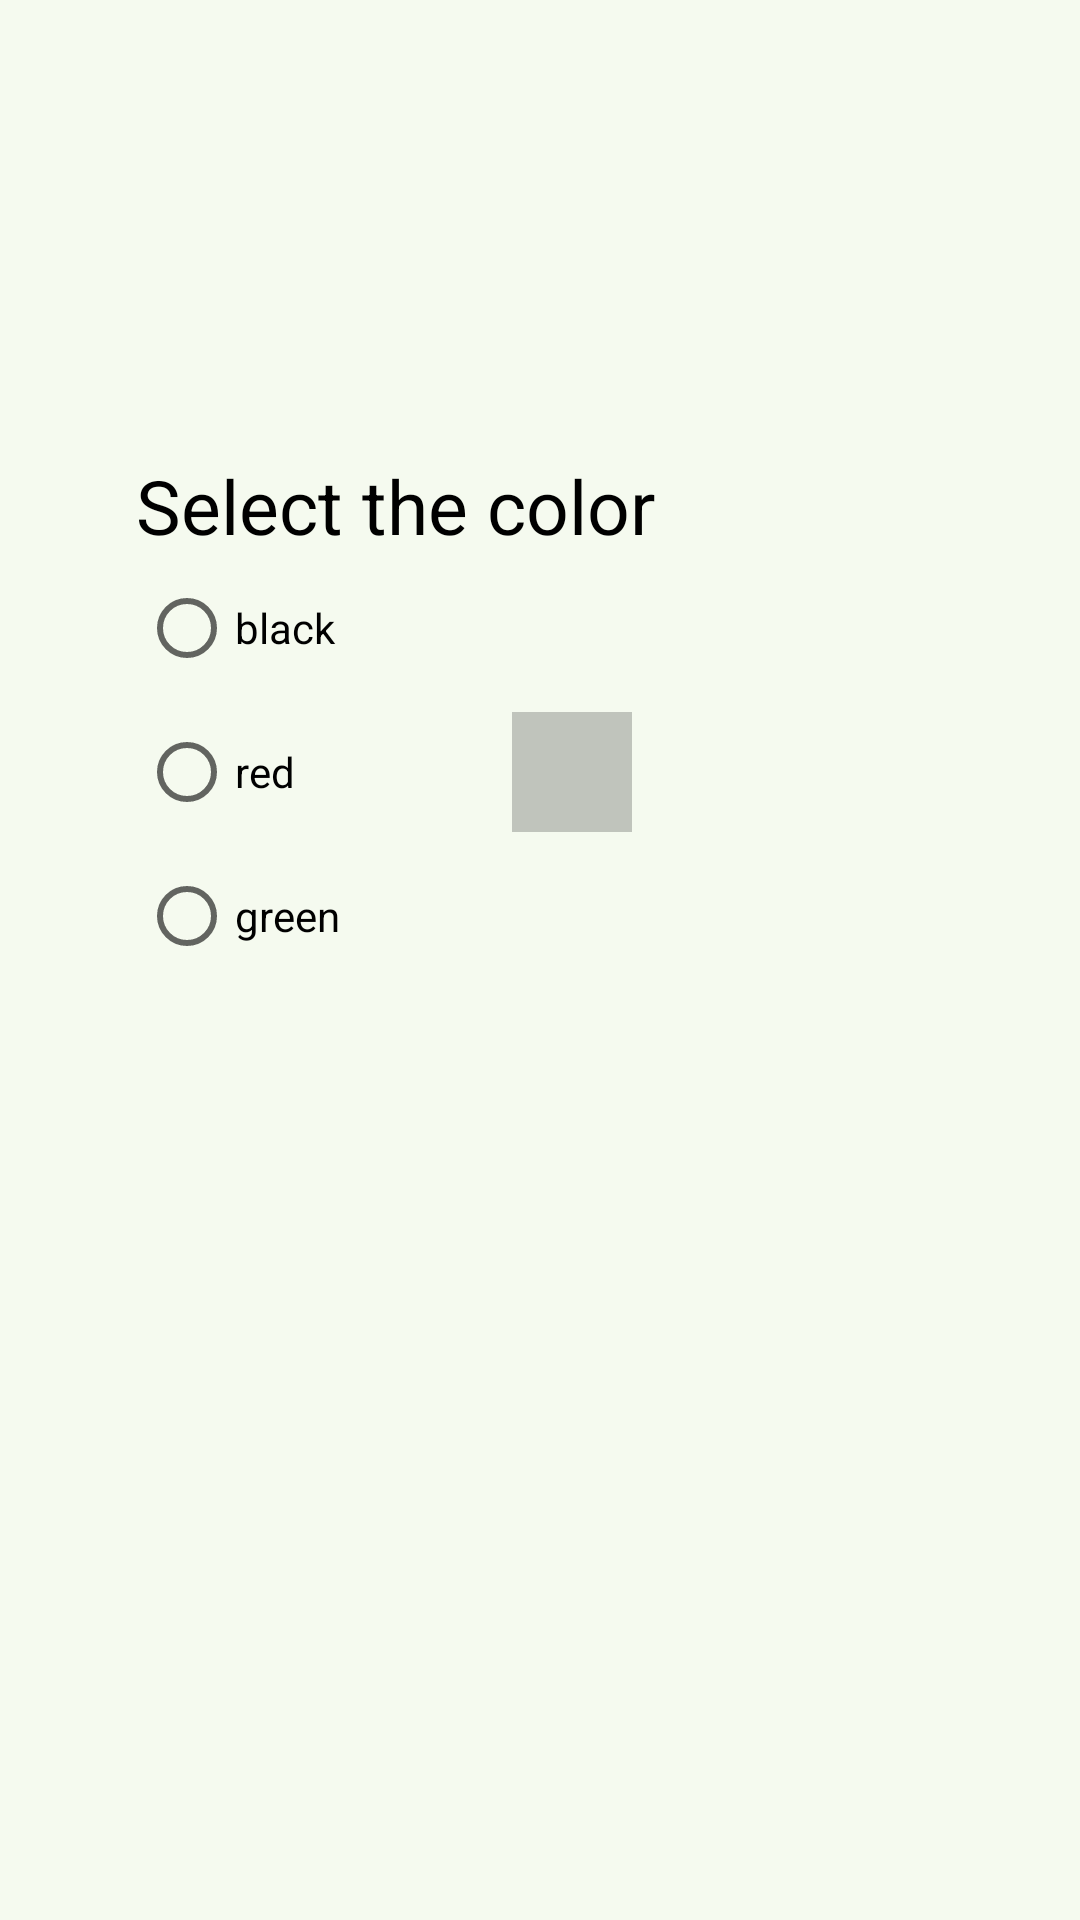

Android layout source for this screen:
<!-- AndroidManifest.xml: application theme Theme.RadioGroupRadioButtonCheckBoxCustom -->
<!-- res/layout/activity_radio_group.xml -->
<?xml version="1.0" encoding="utf-8"?>
<androidx.constraintlayout.widget.ConstraintLayout xmlns:android="http://schemas.android.com/apk/res/android"
    xmlns:app="http://schemas.android.com/apk/res-auto"
    xmlns:tools="http://schemas.android.com/tools"
    android:layout_width="match_parent"
    android:layout_height="match_parent"
    android:background="#168BC34A"
    tools:context=".RadioGroupActivity">


    <RadioGroup
        android:id="@+id/radioGroup"
        android:layout_width="wrap_content"
        android:layout_height="wrap_content"
        android:orientation="vertical"
        app:layout_constraintEnd_toEndOf="@id/text"
        app:layout_constraintHorizontal_bias="0.01"
        app:layout_constraintStart_toStartOf="@id/text"
        app:layout_constraintTop_toBottomOf="@id/text">

        <RadioButton
            android:id="@+id/radioButtonBlack"
            android:layout_width="match_parent"
            android:layout_height="wrap_content"
            android:text="black" />

        <RadioButton
            android:id="@+id/radioButtonRed"
            android:layout_width="wrap_content"
            android:layout_height="wrap_content"
            android:text="red" />

        <RadioButton
            android:id="@+id/radioButtonGreen"
            android:layout_width="wrap_content"
            android:layout_height="wrap_content"
            android:text="green" />

    </RadioGroup>

    <ImageView
        android:id="@+id/textRadioGroup"
        android:layout_width="40dp"
        android:layout_height="40dp"
        android:layout_marginStart="10dp"
        android:background="@color/cardview_shadow_start_color"
        app:layout_constraintBottom_toBottomOf="@+id/radioGroup"
        app:layout_constraintEnd_toEndOf="parent"
        app:layout_constraintHorizontal_bias="0.24"
        app:layout_constraintStart_toEndOf="@+id/radioGroup"
        app:layout_constraintTop_toTopOf="@+id/radioGroup" />

    <TextView
        android:id="@+id/text"
        android:layout_width="wrap_content"
        android:layout_height="wrap_content"
        android:layout_marginStart="10dp"
        android:text="Select the color"
        android:textColor="@color/black"

        android:textSize="25sp"
        app:layout_constraintBottom_toBottomOf="parent"
        app:layout_constraintEnd_toEndOf="parent"
        app:layout_constraintHorizontal_bias="0.2"
        app:layout_constraintStart_toStartOf="parent"
        app:layout_constraintTop_toTopOf="parent"
        app:layout_constraintVertical_bias="0.25" />


</androidx.constraintlayout.widget.ConstraintLayout>
<!-- resources referenced by this layout -->
<resources>
  <style name="Theme.RadioGroupRadioButtonCheckBoxCustom" parent="Theme.MaterialComponents.DayNight.DarkActionBar">
          
          <item name="colorPrimary">@color/purple_500</item>
          <item name="colorPrimaryVariant">@color/purple_700</item>
          <item name="colorOnPrimary">@color/white</item>
          
          <item name="colorSecondary">@color/teal_200</item>
          <item name="colorSecondaryVariant">@color/teal_700</item>
          <item name="colorOnSecondary">@color/black</item>
          
          <item name="android:statusBarColor" tools:targetApi="21">?attr/colorPrimaryVariant</item>
          
      </style>
  <!-- not gathered from this repository: default colours our renderer supplied (Android Studio template values) -->
  <color name="purple_500">#FF6200EE</color>
  <color name="purple_700">#FF3700B3</color>
  <color name="teal_200">#FF03DAC5</color>
  <color name="teal_700">#FF018786</color>
  <color name="black">#FF000000</color>
  <color name="white">#FFFFFFFF</color>
</resources>
